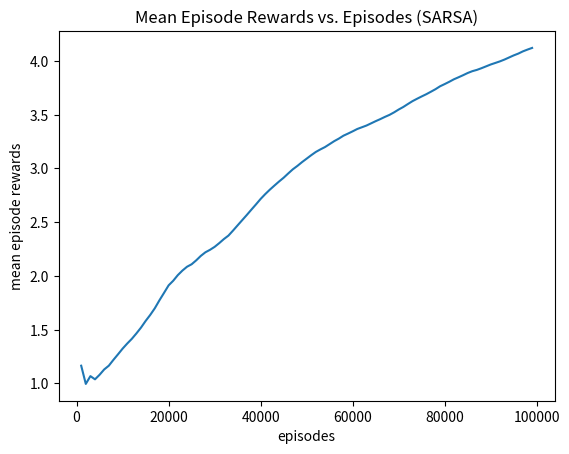

Generate this figure with matplotlib:
from matplotlib import pyplot as plt

# vals = [1421, 3068, 4834, 6905, 9425, 12250, 15461, 18799, 22672, 26800, 31161, 35616, 40499, 45551, 51137, 57312, 63246, 68961, 74725, 80338, 86516, 92455, 99014, 106286, 113220, 120155, 127347, 134503, 142063, 149920, 157991, 165445, 173073, 180707, 188512, 196988, 205671, 213990, 222392, 231150, 239006, 247410, 256081, 264375, 272699, 280948, 289211, 298102, 307056, 316138, 324917, 333560, 342703, 351329, 360451, 370067, 379542, 388813, 398384, 407639, 416860, 426270, 435724, 445251, 454640, 463963, 473590, 482538, 491268, 500087, 509065, 519213, 528837, 537789, 547574, 557692, 567134, 577038, 586740, 596413, 606090, 616127, 626581, 636652, 647196, 657129, 667117, 677426, 687781, 698063, 708070, 718685, 728680, 738677, 748732, 759225, 769582, 779897, 790217]
# vals = [14, 5, 15, 5, 5, 30, 19, 37, 8, 2, 15, 13, 3, 8, 10, 12, 8, 28, 17, 4, 9, 9, 8, 10, 16, 3, 5, 14, 9, 9, 4, 13, 4, 33, 9, 7, 22, 3, 8, 5, 16, 4, 4, 11, 17, 20, 13, 4, 14, 3, 5, 26, 13, 35, 22, 9, 12, 8, 20, 12, 6, 5, 12, 3, 4, 10, 3, 3, 27, 6, 12, 16, 8, 13, 2, 3, 12, 6, 6, 32, 18, 8, 4, 32, 12, 7, 6, 4, 9, 5, 25, 26, 1, 4, 5, 14, 26, 11, 5, 3, 3, 36, 12, 4, 2, 14, 2, 21, 13, 9, 18, 6, 13, 10, 8, 30, 9, 22, 12, 15, 15, 11, 9, 13, 6, 9, 2, 12, 7, 12, 9, 9, 8, 16, 11, 14, 11, 9, 14, 3, 11, 19, 3, 33, 9, 5, 27, 9, 18, 17, 10, 13, 19, 3, 14, 9, 6, 37, 9, 7, 10, 6, 10, 2, 12, 5, 19, 12, 6, 5, 8, 6, 5, 3, 12, 11, 5, 12, 4, 7, 7, 20, 20, 10, 10, 12, 3, 11, 10, 4, 10, 1, 11, 7, 9, 11, 6, 9, 8, 19]
# vals = [12, 19, 7, 12, 15, 15, 16, 5, 25, 25, 5, 7, 9, 4, 4, 13, 27, 15, 16, 9, 25, 6, 33, 9, 6, 4, 15, 7, 3, 8, 4, 5, 19, 4, 9, 6, 6, 10, 9, 14, 14, 9, 15, 2, 8, 3, 5, 13, 4, 5, 10, 8, 2, 8, 5, 9, 23, 2, 3, 13, 8, 8, 20, 3, 10, 6, 13, 11, 11, 6, 11, 13, 11, 15, 24, 14, 3, 10, 9, 5, 5, 23, 3, 9, 13, 3, 4, 3, 6, 23, 8, 7, 3, 5, 7, 7, 3, 11, 33, 8, 13, 13, 14, 6, 14, 22, 4, 10, 8, 14, 10, 6, 8, 8, 3, 6, 16, 23, 14, 12, 15, 7, 8, 16, 21, 3, 11, 2, 19, 10, 11, 10, 5, 21, 8, 9, 21, 16, 3, 20, 2, 3, 5, 21, 7, 11, 4, 10, 12, 19, 12, 13, 3, 2, 13, 3, 2, 12, 5, 15, 7, 14, 7, 8, 15, 2, 2, 5, 29, 7, 6, 18, 7, 23, 6, 7, 12, 8, 5, 5, 16, 2, 21, 9, 15, 2, 19, 14, 10, 10, 6, 21, 8, 8, 7, 7, 14, 7, 3, 16]
vals = [2, 1164, 1989, 3201, 4149, 5399, 6776, 8148, 9747, 11430, 13229, 15072, 16967, 19040, 21262, 23705, 26182, 28877, 31903, 34989, 38236, 41047, 44155, 47135, 50039, 52698, 55757, 59021, 62148, 65034, 68099, 71443, 74946, 78362, 82332, 86464, 90677, 94983, 99440, 103963, 108643, 113195, 117689, 122141, 126630, 131097, 135847, 140611, 145132, 149872, 154536, 159276, 163972, 168383, 172741, 177450, 182215, 186812, 191657, 196131, 200694, 205373, 209731, 214124, 218824, 223572, 228264, 233103, 237864, 242983, 248353, 253577, 259133, 264678, 269962, 275225, 280467, 285927, 291488, 297375, 302776, 308296, 313990, 319369, 324846, 330457, 335798, 340751, 346059, 351516, 357022, 362295, 367622, 373199, 379033, 384902, 390562, 396641, 402357, 407990]

y = []
x = []
for i in range(1,len(vals)):
    y.append(vals[i]/(i*1000))
    # y.append(vals[i])
    x.append(i*1000)
plt.plot(x,y)
plt.xlabel("episodes")
plt.ylabel("mean episode rewards")
plt.title("Mean Episode Rewards vs. Episodes (SARSA)")
# plt.xlabel("game")
# plt.ylabel("hits")
# plt.title("Hits per game (SARSA)")
plt.show()